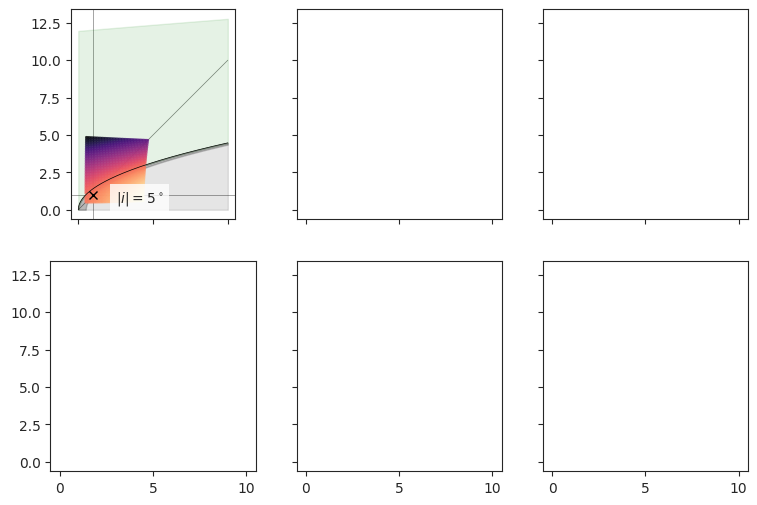

The script that saved this image: (Note: this script raises an exception after producing the figure.)
import sys
import numpy as np
from matplotlib import pyplot as plt
import matplotlib.ticker
import seaborn as sns

plotfile = sys.argv[0].replace('.py', '.pdf')

sns.set_style('ticks')
fig, axes = plt.subplots(2, 3, figsize=(9, 6), sharex=True, sharey=True)


sin_inc_edges = np.linspace(0.0, 1.0, len(axes.flat)+1)
sin_incs = 0.5*(sin_inc_edges[:-1] + sin_inc_edges[1:])
incs_deg = np.degrees(np.arcsin(sin_incs))

ny, nx = 41, 41
Rcs = np.linspace(0.5, 4.5, nx)
R90s = np.linspace(0.5, 4.5, ny)[::-1]
Rc_grid = Rcs[None, :]*np.ones_like(R90s[:, None])
R90_grid = R90s[:, None]*np.ones_like(Rcs[None, :])
Tc_grid = 2*Rc_grid - R90_grid**2

cols = sns.color_palette('magma', n_colors=ny)


def Rc_prime(inc, Tc, Rc):
    f = np.sqrt(1.0 + Tc*np.tan(inc)**2)
    return Rc * (1 + np.tan(inc)**2) / f / (1.0 + Rc*(f - 1.0) / Tc)

def Tc_prime(inc, Tc):
    fsquared = 1.0 + Tc*np.tan(inc)**2
    return Tc * (1.0 + np.tan(inc)**2) / fsquared

def R90_prime(inc, Tc, Rc):
    return np.sqrt(2*Rc_prime(inc, Tc, Rc) - Tc_prime(inc, Tc))

def qratio(inc, Tc, Rc):
    f = np.sqrt(1.0 + Tc*np.tan(inc)**2)
    return (1.0 + Rc*(f - 1.0) / Tc)*np.cos(inc)


for ax, inc_deg in zip(axes.flat, incs_deg):

    Rc_grid2 = np.linspace(0.0, 10.0, 2000)
    R90_T0_grid = np.sqrt(2*Rc_grid2)
    R90_T1_grid = np.sqrt(2*Rc_grid2 - 1.0)
    R90_T1_grid[~np.isfinite(R90_T1_grid)] = 0.0 
    ax.fill_between(Rc_grid2, R90_T1_grid, R90_T0_grid, color='k', alpha=0.2)
    ax.fill_between(Rc_grid2, R90_T0_grid, color='k', alpha=0.1)
    ax.plot(Rc_grid2, R90_T0_grid, c='k', lw=0.5)
    ax.axhline(1.0, lw=0.5, alpha=0.5, color='k', zorder=-1)
    ax.axvline(1.0, lw=0.5, alpha=0.5, color='k', zorder=-1)
    ax.plot([0.0, 10.0], [0.0, 10.0], lw=0.5, alpha=0.5, color='k', zorder=-1)

    inc = np.radians(inc_deg)

    thetaQ = 0.5*np.pi - inc
    Tc_crit = -np.tan(thetaQ)**2
    R90_Tcrit_grid = np.sqrt(2*Rc_grid2 - Tc_crit)
    ax.fill_between(Rc_grid2, R90_T0_grid, R90_Tcrit_grid, color='g', alpha=0.1)

    Rcp = Rc_prime(inc, Tc_grid, Rc_grid).ravel()
    R90p = R90_prime(inc, Tc_grid, Rc_grid).ravel()
    R0p = qratio(inc, Tc_grid, Rc_grid).ravel()

    ax.scatter(Rcp, R90p, c=Tc_grid.ravel(), s=15*R0p,
               vmin=Tc_grid.min(), vmax=Tc_grid.max(),
               edgecolors='none',
               cmap='magma', marker='.', alpha=0.8)
    # ax.axhspan(0.0, 10.0, alpha=0.1, facecolor='k', zorder=-1)
    # ax.axhline(1.0, ls='--', lw=0.5, c='k', zorder=0)
    # ax.axvline(1.0, ls='--', lw=0.5, c='k', zorder=0)
    ax.plot([1.0], [1.0], 'x', c='k')
    ax.text(2.5, 0.5, rf'$|i| = {inc_deg:.0f}^\circ$',
            bbox={'facecolor': 'w', 'alpha': 0.8, 'edgecolor': 'none'})

    ax.set_aspect('equal', adjustable='box-forced')

axes[-1, 0].set(
    yscale='linear',
    xlim=[0.0, 5.1],
    ylim=[0.0, 5.1],
    xticks=range(5),
    yticks=range(5),
    xlabel=r"$\Pi'$",
    ylabel=r"$\Lambda'$",
)        

sns.despine()
fig.tight_layout()
fig.savefig(plotfile, dpi=300)
print(plotfile, end='')
